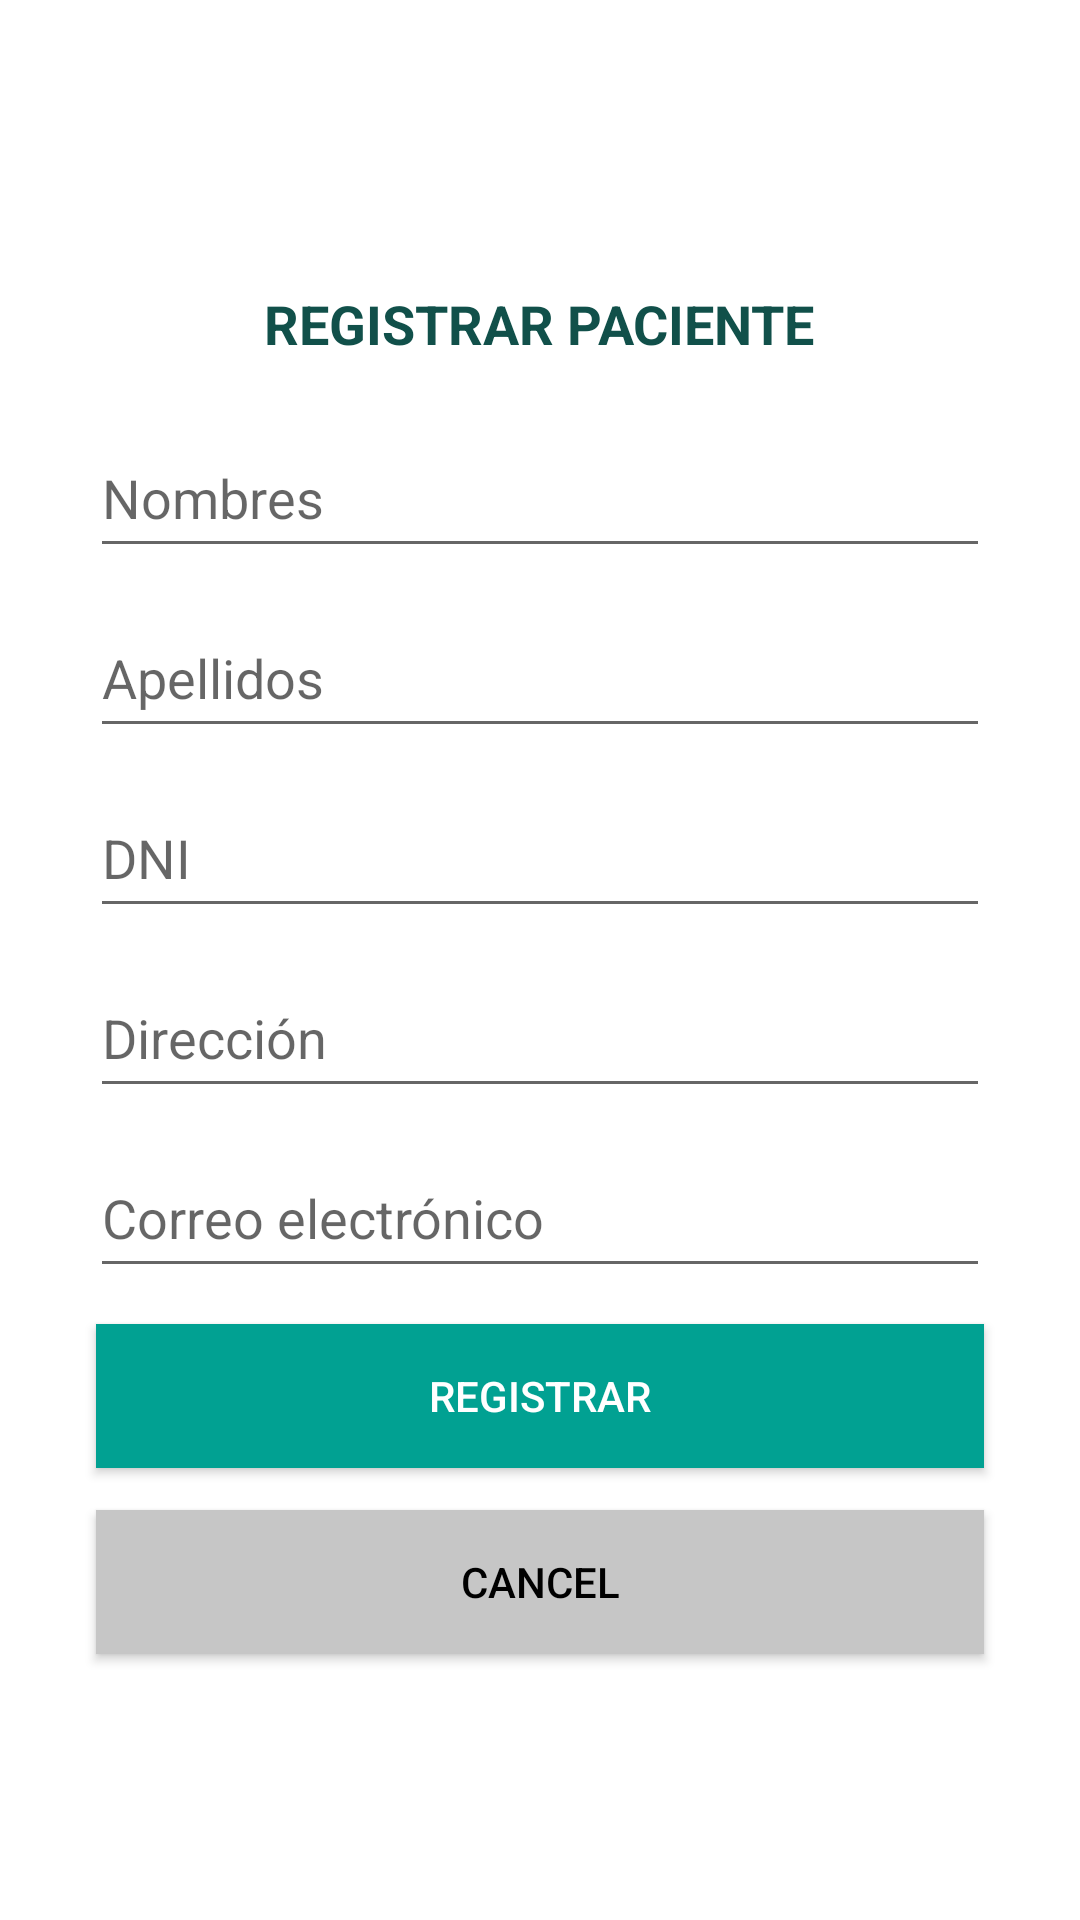

Here is an Android app screen rendered from its layout file. Give the layout XML and the strings, colors and styles it references.
<!-- AndroidManifest.xml: application theme Theme.Mvvm -->
<!-- res/layout/activity_view_model_patient.xml -->
<?xml version="1.0" encoding="utf-8"?>
<androidx.appcompat.widget.LinearLayoutCompat xmlns:android="http://schemas.android.com/apk/res/android"
    xmlns:app="http://schemas.android.com/apk/res-auto"
    xmlns:tools="http://schemas.android.com/tools"
    android:layout_width="match_parent"
    android:layout_height="match_parent"
    android:background="@color/backgroundLayourColor"
    android:gravity="center"
    android:orientation="vertical"
    android:paddingLeft="25dp"
    android:paddingRight="25dp"
    tools:context=".View.ViewPatientActivity">

    <androidx.appcompat.widget.AppCompatTextView
        android:id="@+id/textViewTittle"
        android:layout_width="wrap_content"
        android:layout_height="43dp"
        android:layout_gravity="center"
        android:layout_margin="5dp"
        android:gravity="center"
        android:text="@string/tittle_RegisterPac"
        android:textAlignment="center"
        android:textColor="#11504A"
        android:textColorHighlight="#009688"
        android:textSize="18sp"
        android:textStyle="bold" />

    <androidx.appcompat.widget.AppCompatEditText
        android:id="@+id/editTextNames"
        android:layout_width="match_parent"
        android:layout_height="50dp"
        android:layout_margin="5dp"
        android:ems="10"
        android:inputType="textPersonName"
        android:hint="@string/names_pac"/>

    <androidx.appcompat.widget.AppCompatEditText
        android:id="@+id/editTextLastNames"
        android:layout_width="match_parent"
        android:layout_height="50dp"
        android:layout_margin="5dp"
        android:ems="10"
        android:inputType="textPersonName"
        android:hint="@string/lastname_pac"/>

    <androidx.appcompat.widget.AppCompatEditText
        android:id="@+id/editTextDni"
        android:layout_width="match_parent"
        android:layout_height="50dp"
        android:layout_margin="5dp"
        android:ems="10"
        android:inputType="number"
        android:digits="0123456789"
        android:maxLength="8"
        android:hint="@string/dni_pac" />

    <androidx.appcompat.widget.AppCompatEditText
        android:id="@+id/editTextAddress"
        android:layout_width="match_parent"
        android:layout_height="50dp"
        android:layout_margin="5dp"
        android:ems="10"
        android:inputType="textPersonName"
        android:hint="@string/address_pac" />

    <androidx.appcompat.widget.AppCompatEditText
        android:id="@+id/editTextEmail"
        android:layout_width="match_parent"
        android:layout_height="50dp"
        android:layout_margin="5dp"
        android:ems="10"
        android:inputType="textEmailAddress"
        android:hint="@string/email_pac" />

    <androidx.appcompat.widget.AppCompatButton
        android:id="@+id/buttonRegister"
        android:layout_width="match_parent"
        android:layout_height="wrap_content"
        android:layout_marginStart="40dp"
        android:layout_marginLeft="7dp"
        android:layout_marginTop="7dp"
        android:layout_marginEnd="40dp"
        android:layout_marginRight="7dp"
        android:layout_marginBottom="7dp"
        android:background="@color/mainTheme_btn"
        android:text="@string/txtbtn_register"
        android:textColor="#FFFFFF"
        app:strokeColor="#000000"
        app:strokeWidth="2dp" />


    <androidx.appcompat.widget.AppCompatButton
        android:id="@+id/buttonCancel"
        android:layout_width="match_parent"
        android:layout_height="wrap_content"
        android:layout_marginStart="40dp"
        android:layout_marginLeft="7dp"
        android:layout_marginTop="7dp"
        android:layout_marginEnd="40dp"
        android:layout_marginRight="7dp"
        android:layout_marginBottom="7dp"
        android:background="@color/secondTheme_btn"
        android:text="@string/txtbtn_cancel"
        android:textColor="#000000
" />


</androidx.appcompat.widget.LinearLayoutCompat>
<!-- resources referenced by this layout -->
<resources>
  <color name="mainTheme_btn">#01A192</color>
  <color name="secondTheme_btn">#C6C6C6</color>
  <string name="address_pac">Dirección</string>
  <string name="dni_pac">DNI</string>
  <string name="email_pac">Correo electrónico</string>
  <string name="lastname_pac">Apellidos</string>
  <string name="names_pac">Nombres</string>
  <string name="tittle_RegisterPac">REGISTRAR PACIENTE</string>
  <string name="txtbtn_cancel">CANCEL</string>
  <string name="txtbtn_register">REGISTRAR</string>
  <style name="Theme.Mvvm" parent="Theme.MaterialComponents.DayNight.DarkActionBar">
          
          <item name="colorPrimary">@color/teal_200</item>
          <item name="colorPrimaryVariant">@color/teal_700</item>
          <item name="colorOnPrimary">@color/black</item>
          
          <item name="colorSecondary">@color/teal_200</item>
          <item name="colorSecondaryVariant">@color/teal_700</item>
          <item name="colorOnSecondary">@color/black</item>
          
          <item name="android:statusBarColor" tools:targetApi="l">?attr/colorPrimaryVariant</item>
          
      </style>
  <color name="teal_200">#FF03DAC5</color>
  <color name="teal_700">#FF018786</color>
  <color name="black">#FF000000</color>
</resources>
